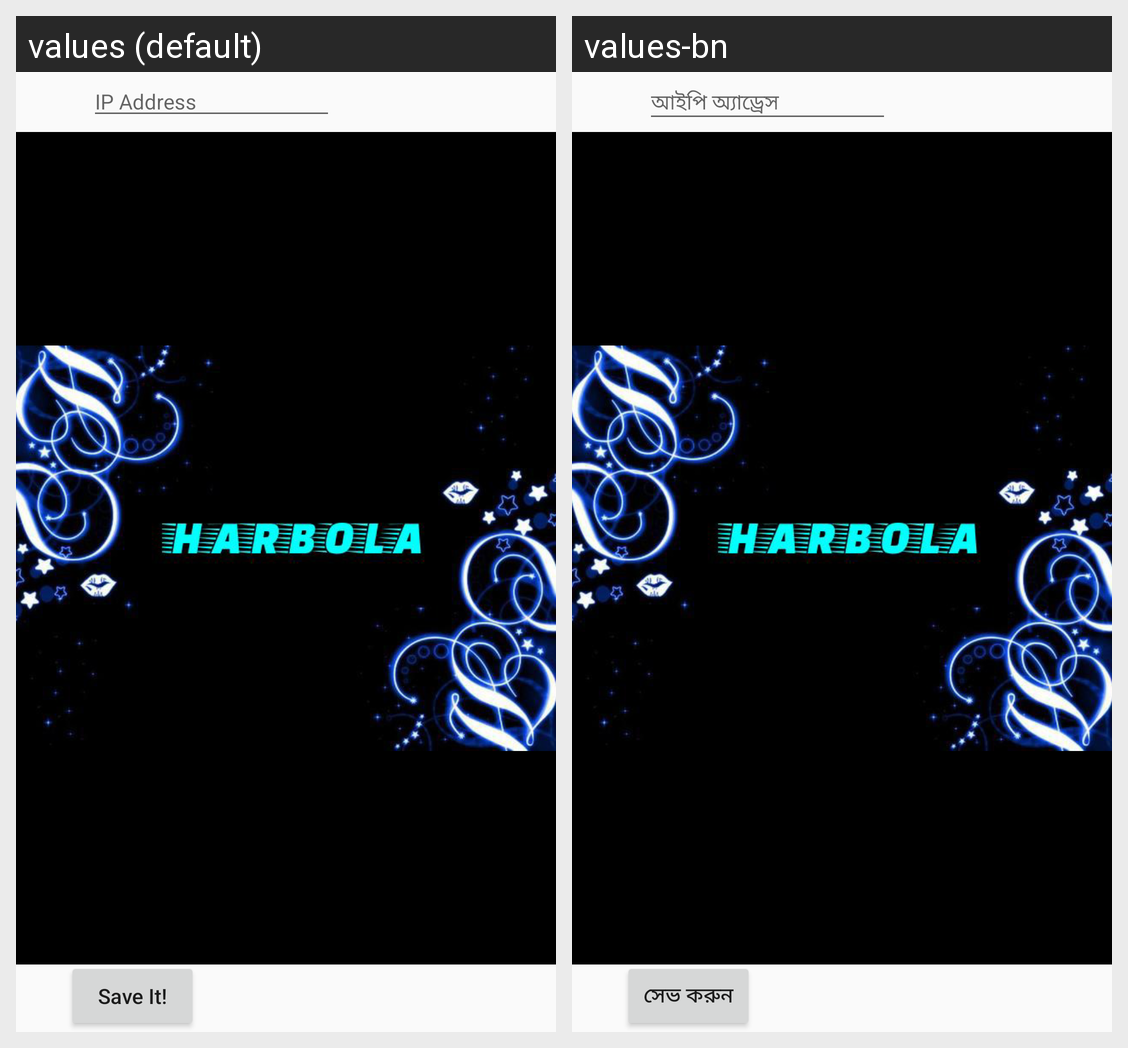

Locale-by-locale string values for the Android screen shown in this grid:
Android screen res/layout/activity_join_page.xml rendered under 2 locales, left to right: values (default), values-bn. Device: Nexus 5 (rendered at 1080×1920; each locale shown at half size, 540×960, under a caption strip naming it); theme AppTheme.
Strings drawn on this screen, with the default value and each locale's value (text and hints the layout hard-codes, and strings that could not be matched under every locale, appear in the picture but are not listed):

hint
  values: IP Address
  values-bn: আইপি অ্যাড্রেস

save
  values: Save It!
  values-bn: সেভ করুন
